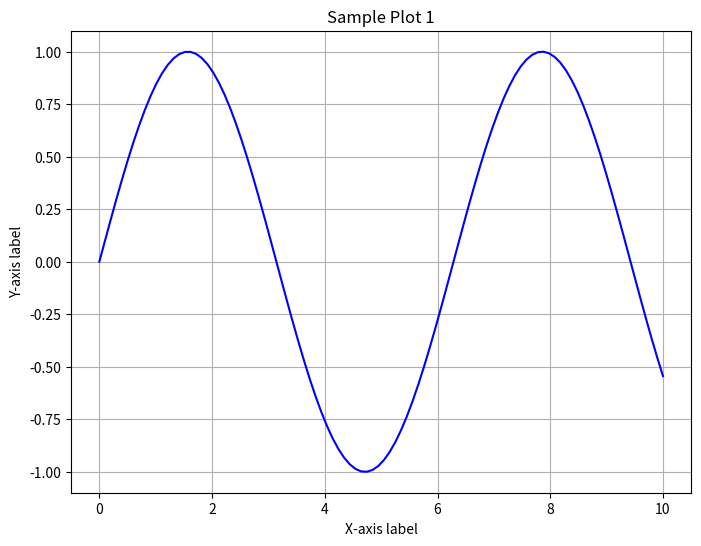

Write Python code to recreate this figure. (Note: this script raises an exception after producing the figure.)
import matplotlib.pyplot as plt
import numpy as np

def generate_plot_1():
    # Generate sample data
    x = np.linspace(0, 10, 100)
    y = np.sin(x)

    # Plot the data
    plt.figure(figsize=(8, 6))
    plt.plot(x, y, color='blue', linestyle='-')
    plt.xlabel('X-axis label')
    plt.ylabel('Y-axis label')
    plt.title('Sample Plot 1')
    plt.grid(True)
    plt.savefig('src/contents/figures_and_plots/plots/plot1.png')  # Save the plot as an image file
    plt.close()

def generate_plot_2():
    # Generate sample data
    x = np.linspace(-5, 5, 100)
    y = x ** 2

    # Plot the data
    plt.figure(figsize=(8, 6))
    plt.plot(x, y, color='red', linestyle='--')
    plt.xlabel('X-axis label')
    plt.ylabel('Y-axis label')
    plt.title('Sample Plot 2')
    plt.grid(True)
    plt.savefig('src/contents/figures_and_plots/plots/plot2.png')  # Save the plot as an image file
    plt.close()

def main():
    # Generate and save plots
    generate_plot_1()
    generate_plot_2()

if __name__ == "__main__":
    main()
